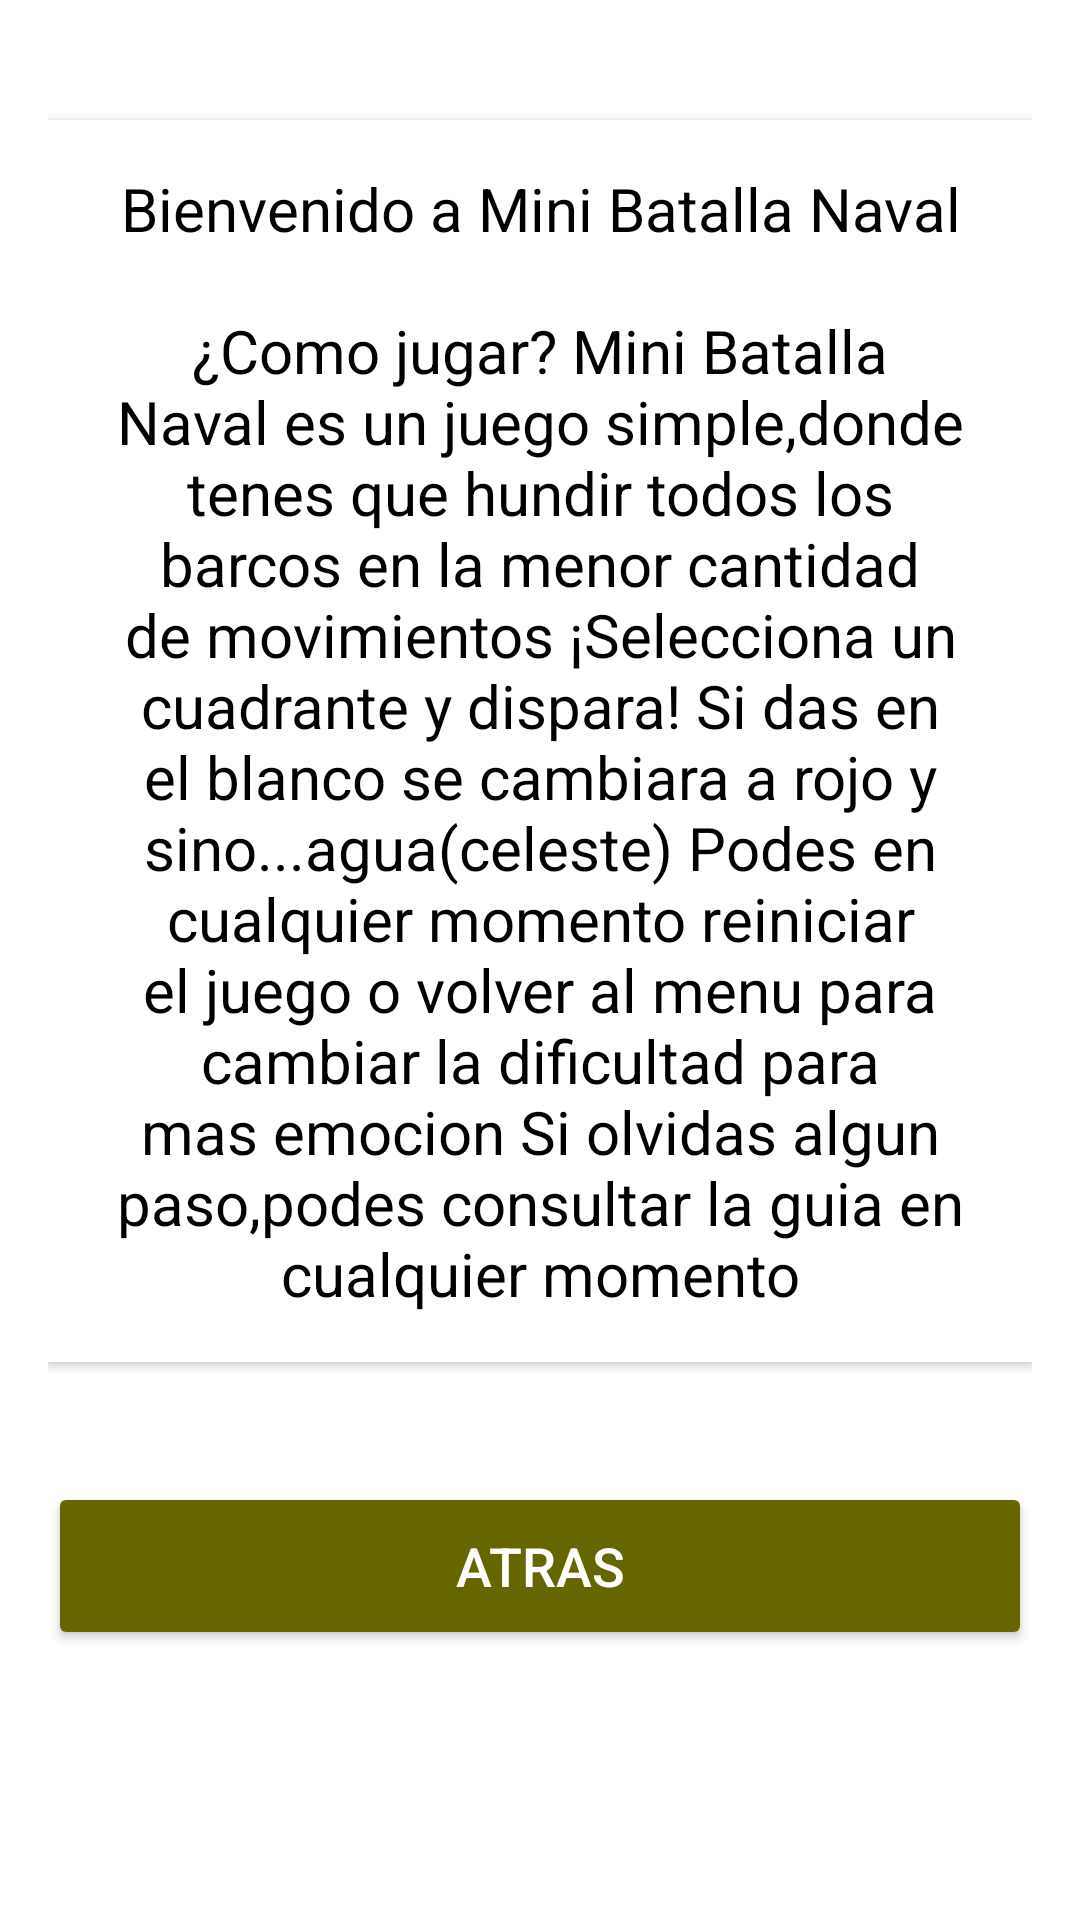

Android layout source for this screen:
<!-- AndroidManifest.xml: application theme Theme.BatallaNaval -->
<!-- res/layout/activity_menu_ayuda.xml -->
<?xml version="1.0" encoding="utf-8"?>
<LinearLayout
    xmlns:android="http://schemas.android.com/apk/res/android"
    android:layout_width="match_parent"
    android:layout_height="match_parent"
    android:background="@color/white"
    android:orientation="vertical"
    android:padding="16dp"
    android:gravity="center_horizontal">

    <TextView
        android:layout_width="match_parent"
        android:layout_height="wrap_content"
        android:text="@string/leyendaGuia"
        android:textSize="20sp"
        android:textColor="@color/black"
        android:background="#FFFFFF"
        android:gravity="center"
        android:padding="16dp"
        android:layout_marginTop="24dp"
        android:layout_marginBottom="24dp"
        android:elevation="2dp"/>

    <Button
        android:id="@+id/atras"
        android:layout_width="match_parent"
        android:layout_height="56dp"
        android:text="@string/btnAtras"
        android:textSize="18sp"
        android:backgroundTint="#666600"
        android:textColor="@android:color/white"
        android:layout_marginTop="16dp"
        android:elevation="2dp"/>

</LinearLayout>
<!-- resources referenced by this layout -->
<resources>
  <string name="btnAtras">Atras</string>
  <string name="leyendaGuia">Bienvenido a Mini Batalla Naval\n\n¿Como jugar? Mini Batalla Naval es
      un juego simple,donde tenes que hundir todos los barcos en la menor cantidad de movimientos
      ¡Selecciona un cuadrante y dispara! Si das en el blanco se cambiara a rojo y sino...agua(celeste)
      Podes en cualquier momento reiniciar el juego o volver al menu para cambiar la dificultad para mas emocion
      Si olvidas algun paso,podes consultar la guia en cualquier momento</string>
      //strings de la activity de juego
  <style name="Theme.BatallaNaval" parent="Base.Theme.BatallaNaval" />
  <style name="Base.Theme.BatallaNaval" parent="Theme.Material3.DayNight.NoActionBar">
          
          
      </style>
  <!-- not gathered from this repository: default colours our renderer supplied (Android Studio template values) -->
  <color name="black">#FF000000</color>
  <color name="white">#FFFFFFFF</color>
</resources>
